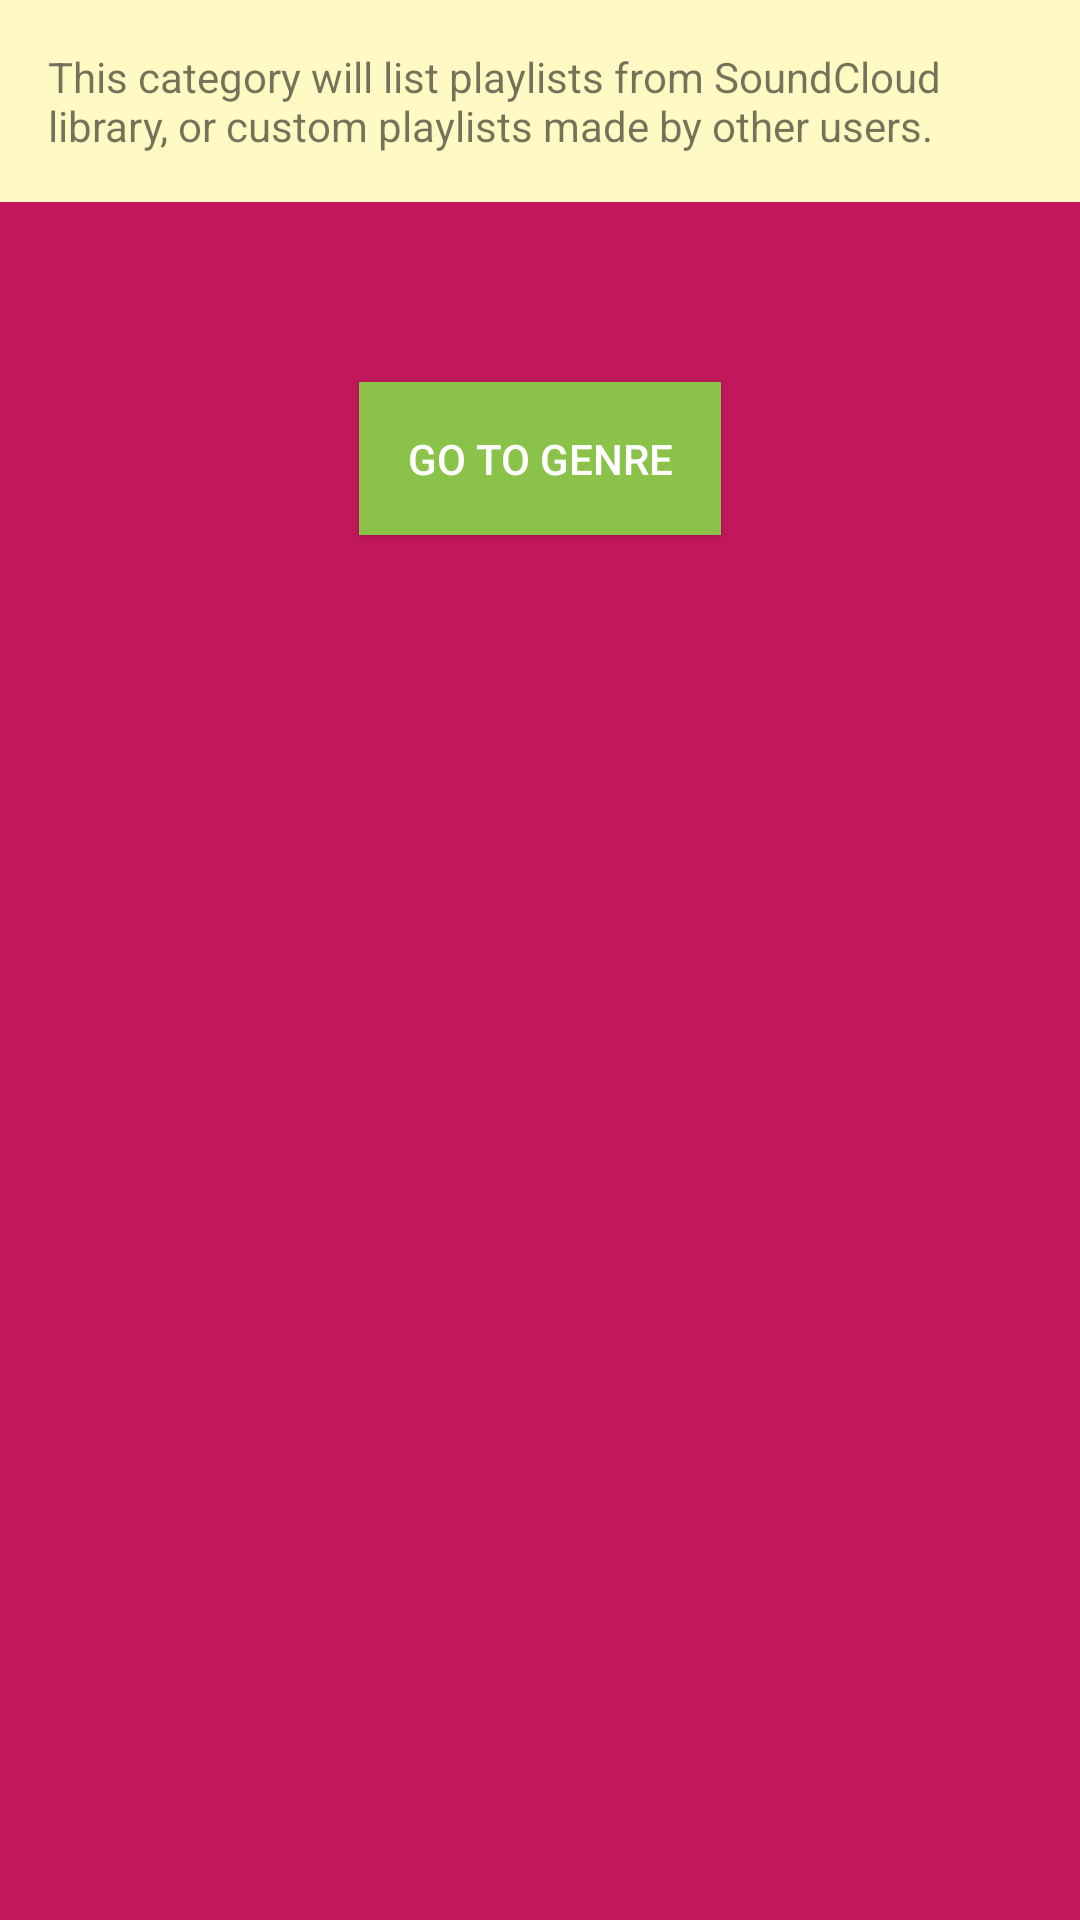

Produce the Android XML layout that renders to this screen, including the resource entries it uses.
<!-- AndroidManifest.xml: application theme AppTheme -->
<!-- res/layout/activity_playlists.xml -->
<?xml version="1.0" encoding="utf-8"?>
<RelativeLayout xmlns:android="http://schemas.android.com/apk/res/android"
    xmlns:tools="http://schemas.android.com/tools"
    android:layout_width="match_parent"
    android:layout_height="match_parent"
    android:background="@color/color_background_main"
    tools:context="com.example.android.musicapp.PlaylistsActivity">

    <TextView
        android:id="@+id/description_playlists_text_view"
        style="@style/activity_description"
        android:text="@string/description_playlist_text_view" />

    <Button
        android:id="@+id/go_to_genre_from_playlist_button"
        style="@style/go_to_genre_from_playlist_button"
        android:layout_width="wrap_content"
        android:layout_height="wrap_content"
        android:layout_below="@id/description_playlists_text_view"
        android:layout_centerHorizontal="true"
        android:text="@string/go_to_genre_from_playlist_button" />
</RelativeLayout>
<!-- resources referenced by this layout -->
<resources>
  <color name="color_background_main">#C2185B</color>
  <string name="description_playlist_text_view">This category will list playlists from SoundCloud library,
          or custom playlists made by other users.</string>
  <string name="go_to_genre_from_playlist_button">Go to genre</string>
  <style name="activity_description">
          <item name="android:layout_height">wrap_content</item>
          <item name="android:layout_width">match_parent</item>
          <item name="android:padding">16dp</item>
          <item name="android:layout_marginBottom">60dp</item>
          <item name="android:background">@color/color_background_button_view_song</item>
      </style>
  <style name="go_to_genre_from_playlist_button">
          <item name="android:padding">16dp</item>
          <item name="android:background">@color/category_genre</item>
          <item name="android:textColor">@color/color_white</item>
      </style>
  <style name="AppTheme" parent="Theme.AppCompat.Light.DarkActionBar">
          
          <item name="colorPrimary">@color/colorPrimary</item>
          <item name="colorPrimaryDark">@color/colorPrimaryDark</item>
          <item name="colorAccent">@color/colorAccent</item>
      </style>
  <color name="color_background_button_view_song">#FFF9C4</color>
  <color name="category_genre">#8BC34A</color>
  <color name="color_white">#FFFFFF</color>
  <color name="colorPrimary">#E91E63</color>
  <color name="colorPrimaryDark">#C2185B</color>
  <color name="colorAccent">#FF4081</color>
</resources>
